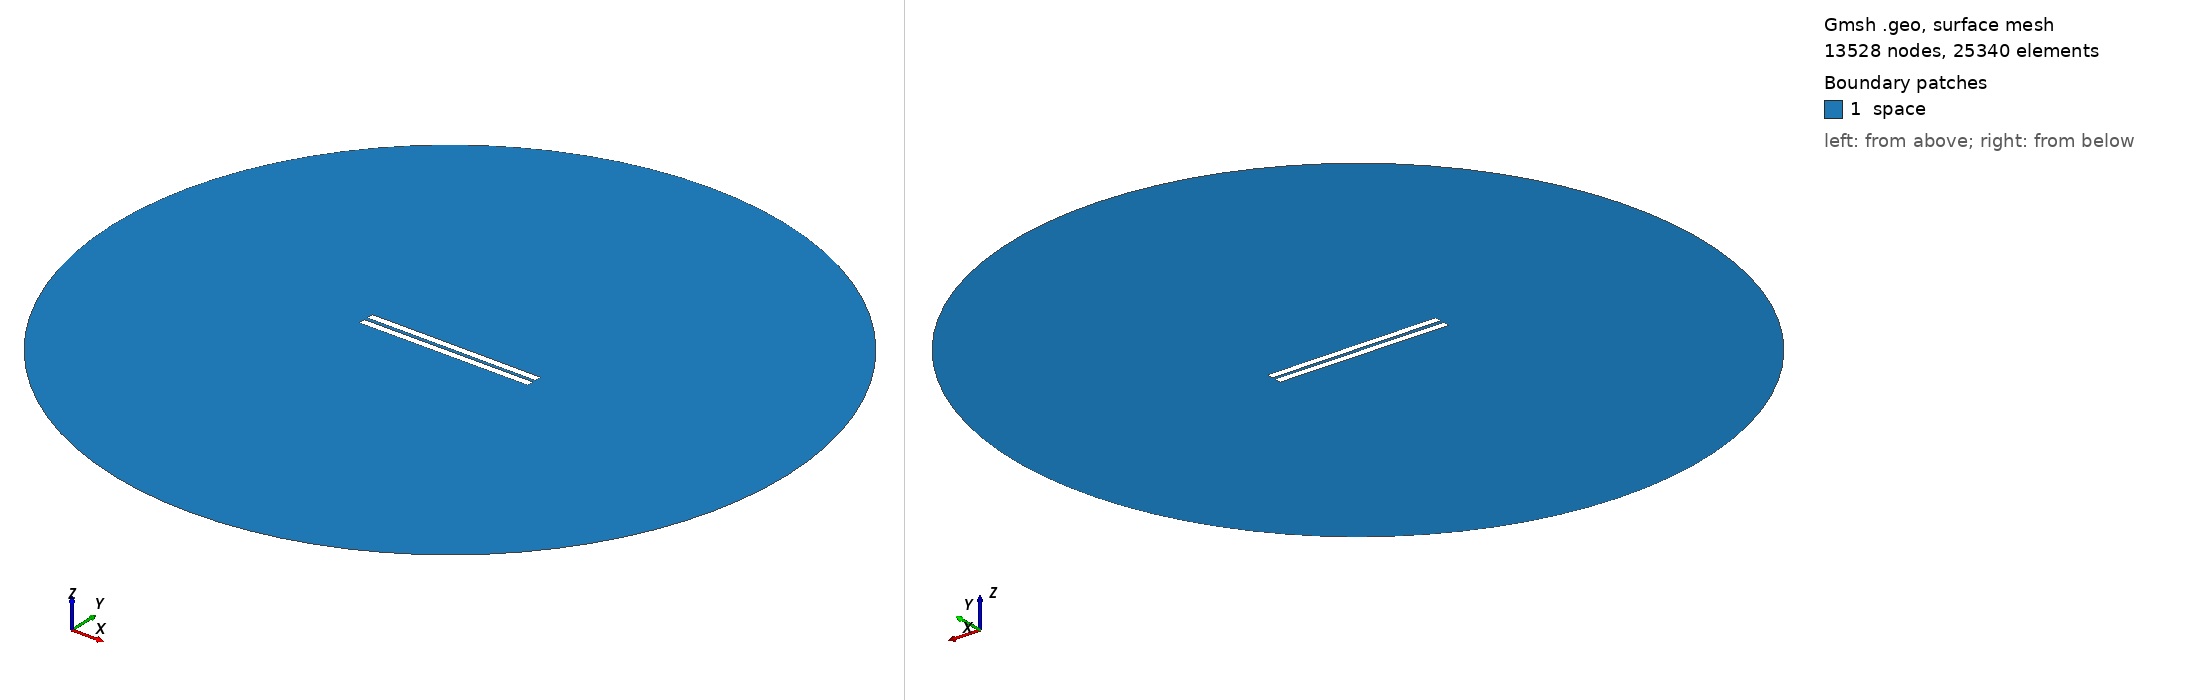

Gmsh geometry script, surface-meshed: 13528 nodes, 25340 surface elements. Boundary patches (legend numbers): 1 space. Left view from above one corner, right view from below the opposite corner. Legend entries are the model's physical surfaces. The drawing asked Gmsh for element sizes between 1% and 20% of the model's largest extent; the script's own settings can give other sizes.

=== 1938.geo (drawn) ===
//---------------------------------------
// Geometry kernel
//---------------------------------------

SetFactory("OpenCASCADE");



//---------------------------------------
// Parameters of the geometry
//---------------------------------------

// Overetch of the upper plate
overetch = 0.0;

// Distance between the plates
distance = 2.25;

// Discretization over the x axis (for the deformation)
nx = 50; 

// Length of the plate
L = 100 - overetch; 

// Number of modes
n = 4; 

// 1st mode coefficient
coeff(1) = -0.15;
beta(1) = 0.596864 * 3.1415926535 / L;

// 2nd mode coefficient
coeff(2) = 0.0;
beta(2) = 1.49418 * 3.1415926535 / L;

// 3rd mode coefficient
coeff(3) = 0.0;
beta(3) = 2.50025 * 3.1415926535 / L;

// 4th mode coefficient
coeff(4) = 0.0;
beta(4) = 3.49999 * 3.1415926535 / L;



//---------------------------------------
// Upper plate (deformed rectangle)
//---------------------------------------

// Coordiantes of the upper plate
xmin = -50;
xmax = 50 - overetch;

// Height of the upper plate
yheight = 4 - 2 * overetch;

// Indexes of the points
UpperID[] = {};
LowerID[] = {};
LeftID[] = {};
RightID[] = {};

// Point index
p = 1;

// Horizontal edges
For i In {1:nx}
    x = xmin + (i-1)*(xmax - xmin)/(nx-1);

    y_bottom = distance / 2 + overetch;
    For j In {1:n}
        C = (Cosh(beta(j)*L) + Cos(beta(j)*L)) / (Sinh(beta(j)*L) + Sin(beta(j)*L));
        y_bottom  = y_bottom + coeff(j) * (Cosh(beta(j)*(x+50)) - Cos(beta(j)*(x+50)) - C * (Sinh(beta(j)*(x+50)) - Sin(beta(j)*(x+50))));
    EndFor

    y_top = y_bottom + yheight;

    Point(p) = {x, y_top, 0, 1.0};
    UpperID[i] = p;
    p = p + 1;

    Point(p) = {x, y_bottom, 0, 1.0};
    LowerID[i] = p;
    p = p + 1;
EndFor

// Create point lists
UpperPts[] = {}; LowerPts[] = {};
For i In {1:nx}
  UpperPts[] += {UpperID[i]};
  LowerPts[] += {LowerID[i]};
EndFor

// Build splines
Spline(1) = {UpperPts[]};
Spline(2) = {LowerPts[]};
Line(3) = {LowerPts[nx-1], UpperPts[nx-1]};
Line(4) = {LowerPts[0], UpperPts[0]};

// Build the plane surface
Curve Loop(1) = {2, 3, -1, -4};
Plane Surface(1) = {1};



//---------------------------------------
// Lower plate (rectangle)
//---------------------------------------

// Vertices
Point(1001) = {-50, -1, 0, 1.0};
Point(1002) = { 50, -1, 0, 1.0};
Point(1003) = { 50,  -5, 0, 1.0};
Point(1004) = {-50,  -5, 0, 1.0};

// Edges
Line(5) = {1001, 1002};
Line(6) = {1002, 1003};
Line(7) = {1003, 1004};
Line(8) = {1004, 1001};

// Plane surface
Line Loop(2) = {5, 6, 7, 8};
Plane Surface(2) = {2}; 



//---------------------------------------
// Outer (fictious) boundary
//---------------------------------------

// Points
Point(1005) = {0, 0, 0};       // Center
Point(1006) = {200, 0, 0};     // Start point
Point(1007) = {0, 200, 0};     // 90 degrees
Point(1008) = {-200, 0, 0};    // 180 degrees
Point(1009) = {0, -200, 0};    // 270 degrees

// Circle arcs (each needs start, center, end)
Circle(9) = {1006, 1005, 1007};
Circle(10) = {1007, 1005, 1008};
Circle(11) = {1008, 1005, 1009};
Circle(12) = {1009, 1005, 1006};

// Plane surface for the entire domain
Curve Loop(3) = {9, 10, 11, 12};
Surface(3) = {3};

// Subtract the plates from the whole domain to obtain the actual domain where we want to solve the equations
BooleanDifference{ Surface{3}; Delete; }{ Surface{1}; Surface{2}; Delete; }




//---------------------------------------
// Transfinite Lines/Curves
//---------------------------------------

// Set the number of points on the boundaries
r = 7;

// Plates
Transfinite Curve {1, 2} = 50*r Using Progression 1;
Transfinite Curve {3, 4} = 2*r Using Progression 1;
Transfinite Line {5, 7} = 50*r Using Progression 1;
Transfinite Line {6, 8} = 2*r Using Progression 1;

// Outer boundary
Transfinite Line {9, 10, 11, 12} = 20 Using Progression 1;



//---------------------------------------
// Physical groups
//---------------------------------------                

// Physical curves (boundaries)
Physical Line("force_segment", 10) = {2};
Physical Line("upper_plate", 11) = {1, 3, 4};
Physical Line("lower_plate", 12) = {5, 6, 7, 8};
Physical Line("boundary", 20) = {9, 10, 11, 12};

// Physical Surfaces
Physical Surface("space", 30) = {3};



//---------------------------------------
// 6. Generate the Mesh
//---------------------------------------

// 2D mesh generation
Mesh 2;
